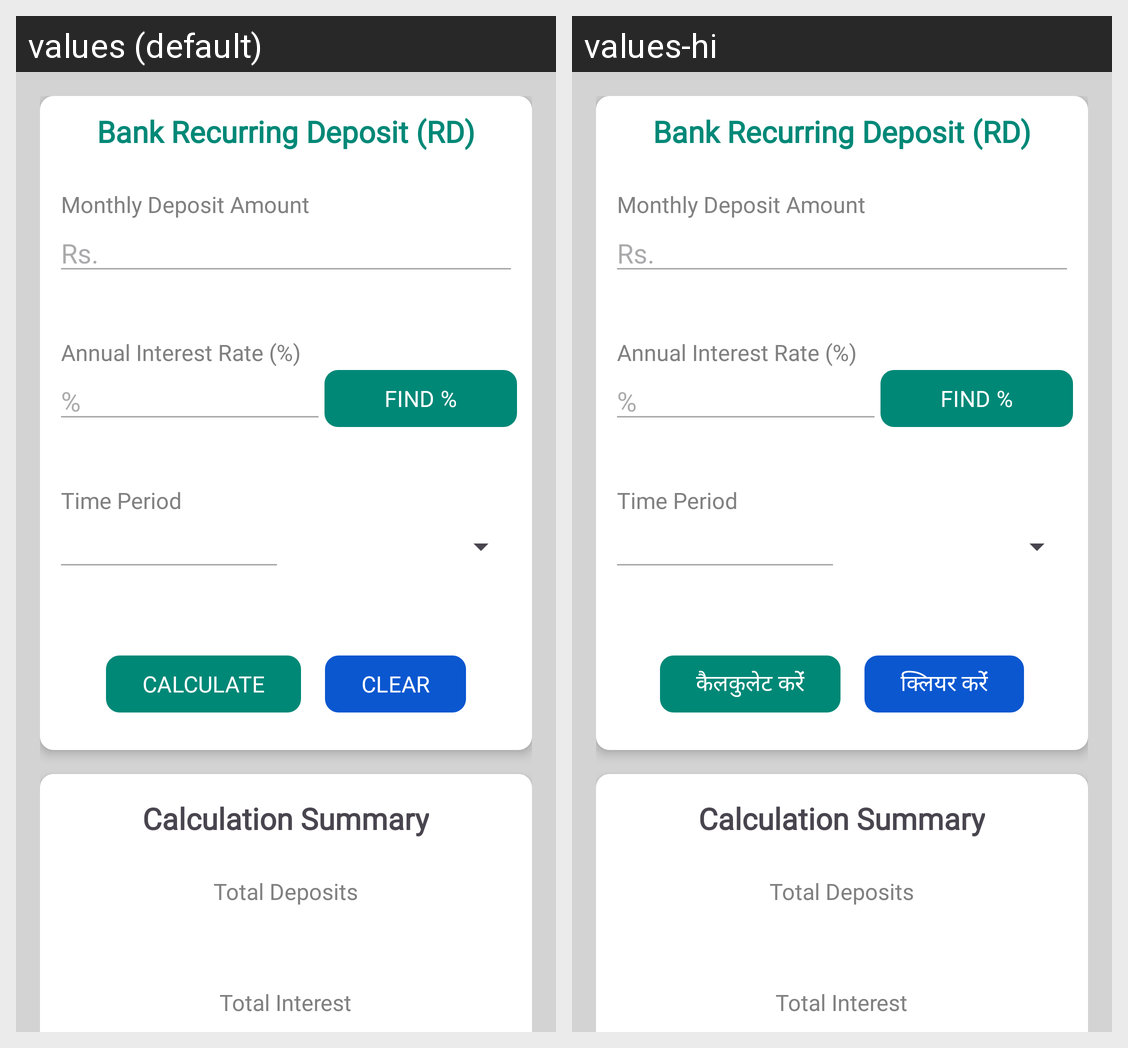

Locale-by-locale string values for the Android screen shown in this grid:
Android screen res/layout/fragment_bkrd.xml rendered under 2 locales, left to right: values (default), values-hi. Device: Nexus 5 (rendered at 1080×1920; each locale shown at half size, 540×960, under a caption strip naming it); theme Base.Theme.FinancePro.
Strings drawn on this screen, with the default value and each locale's value (text and hints the layout hard-codes, and strings that could not be matched under every locale, appear in the picture but are not listed):

btncalculate
  values: CALCULATE
  values-hi: कैलकुलेट करेंं

btnclear
  values: CLEAR
  values-hi: क्लियर करेंं
